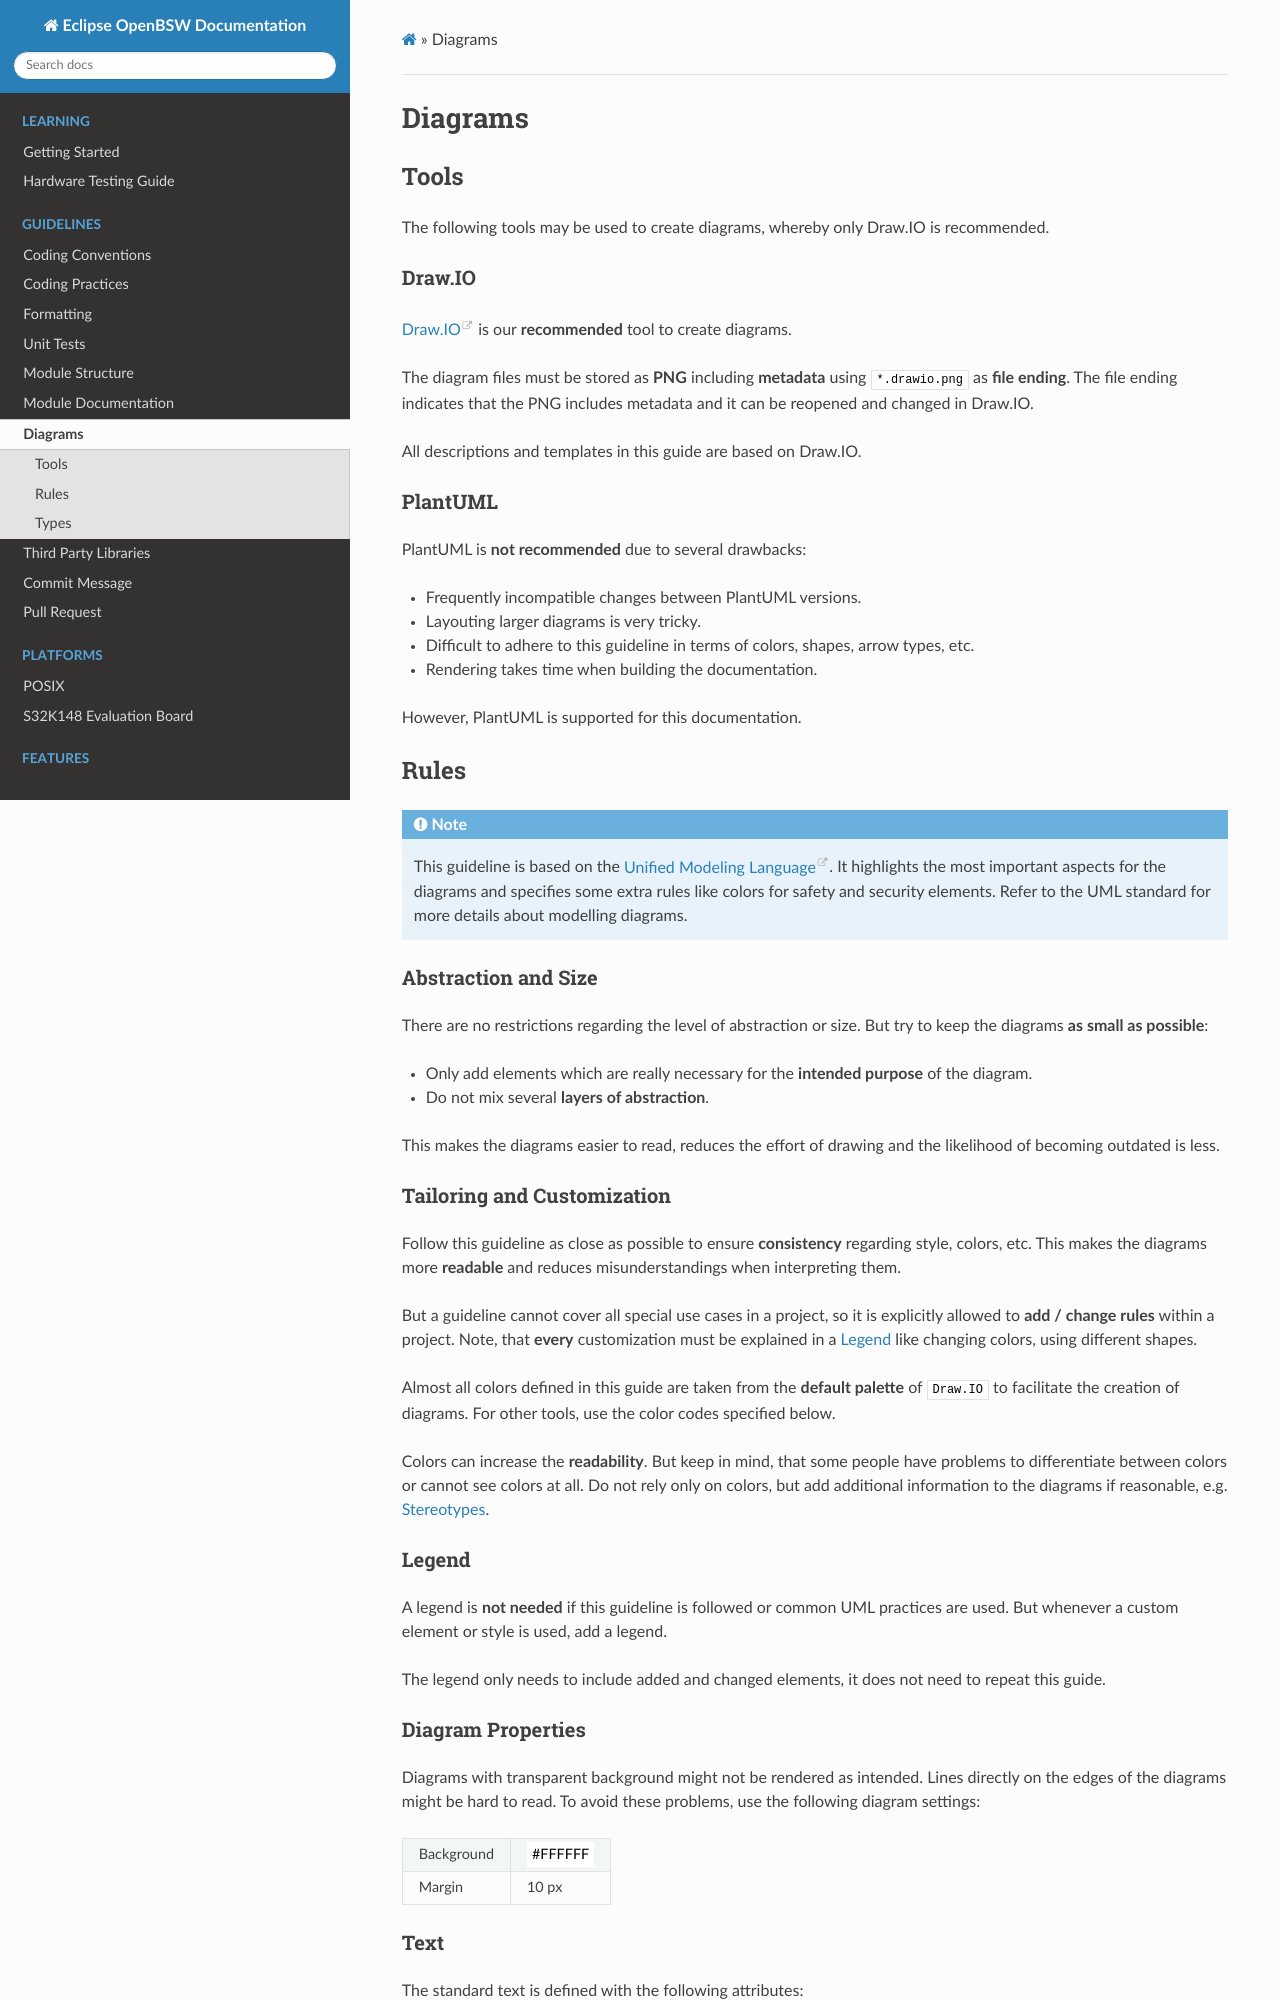

repository: hbragge-acn/openbsw · page: sphinx_docs/doc/dev/guidelines/diagrams.html · generator: sphinx

Diagrams
========

Tools
-----

The following tools may be used to create diagrams, whereby only Draw.IO is recommended.

Draw.IO
+++++++

`Draw.IO <https://app.diagrams.net>`_ is our **recommended** tool to create diagrams.

The diagram files must be stored as **PNG** including **metadata** using ``*.drawio.png`` as
**file ending**. The file ending indicates that the PNG includes metadata and it can be reopened and
changed in Draw.IO.

All descriptions and templates in this guide are based on Draw.IO.

PlantUML
++++++++

PlantUML is **not recommended** due to several drawbacks:

- Frequently incompatible changes between PlantUML versions.
- Layouting larger diagrams is very tricky.
- Difficult to adhere to this guideline in terms of colors, shapes, arrow types, etc.
- Rendering takes time when building the documentation.

However, PlantUML is supported for this documentation.

Rules
-----

.. note::

    This guideline is based on the `Unified Modeling Language <https://www.uml.org>`_.
    It highlights the most important aspects for the diagrams and specifies some extra rules like
    colors for safety and security elements. Refer to the UML standard for more details about
    modelling diagrams.

Abstraction and Size
++++++++++++++++++++

There are no restrictions regarding the level of abstraction or size. But try to keep the diagrams
**as small as possible**:

- Only add elements which are really necessary for the **intended purpose** of the diagram.
- Do not mix several **layers of abstraction**.

This makes the diagrams easier to read, reduces the effort of drawing and the likelihood of becoming
outdated is less.

Tailoring and Customization
+++++++++++++++++++++++++++

Follow this guideline as close as possible to ensure **consistency** regarding style, colors, etc.
This makes the diagrams more **readable** and reduces misunderstandings when interpreting them.

But a guideline cannot cover all special use cases in a project, so it is explicitly allowed to
**add / change rules** within a project.
Note, that **every** customization must be explained in a :ref:`diag_guideline_legend` like
changing colors, using different shapes.

Almost all colors defined in this guide are taken from the **default palette** of ``Draw.IO`` to
facilitate the creation of diagrams. For other tools, use the color codes specified below.

Colors can increase the **readability**. But keep in mind, that some people have problems to
differentiate between colors or cannot see colors at all. Do not rely only on colors, but add
additional information to the diagrams if reasonable, e.g. :ref:`diagrams_stereotypes`.

.. _diag_guideline_legend:

Legend
++++++

A legend is **not needed** if this guideline is followed or common UML practices are used.
But whenever a custom element or style is used, add a legend.

The legend only needs to include added and changed elements, it does not need to repeat this guide.

Diagram Properties
++++++++++++++++++

Diagrams with transparent background might not be rendered as intended.
Lines directly on the edges of the diagrams might be hard to read.
To avoid these problems, use the following diagram settings:

.. list-table::
   :header-rows: 0

   * - Background
     - :raw-html:`<span style="padding: 5px; background-color: #FFFFFF; color: #000000"> #FFFFFF</span>`
   * - Margin
     - 10 px
